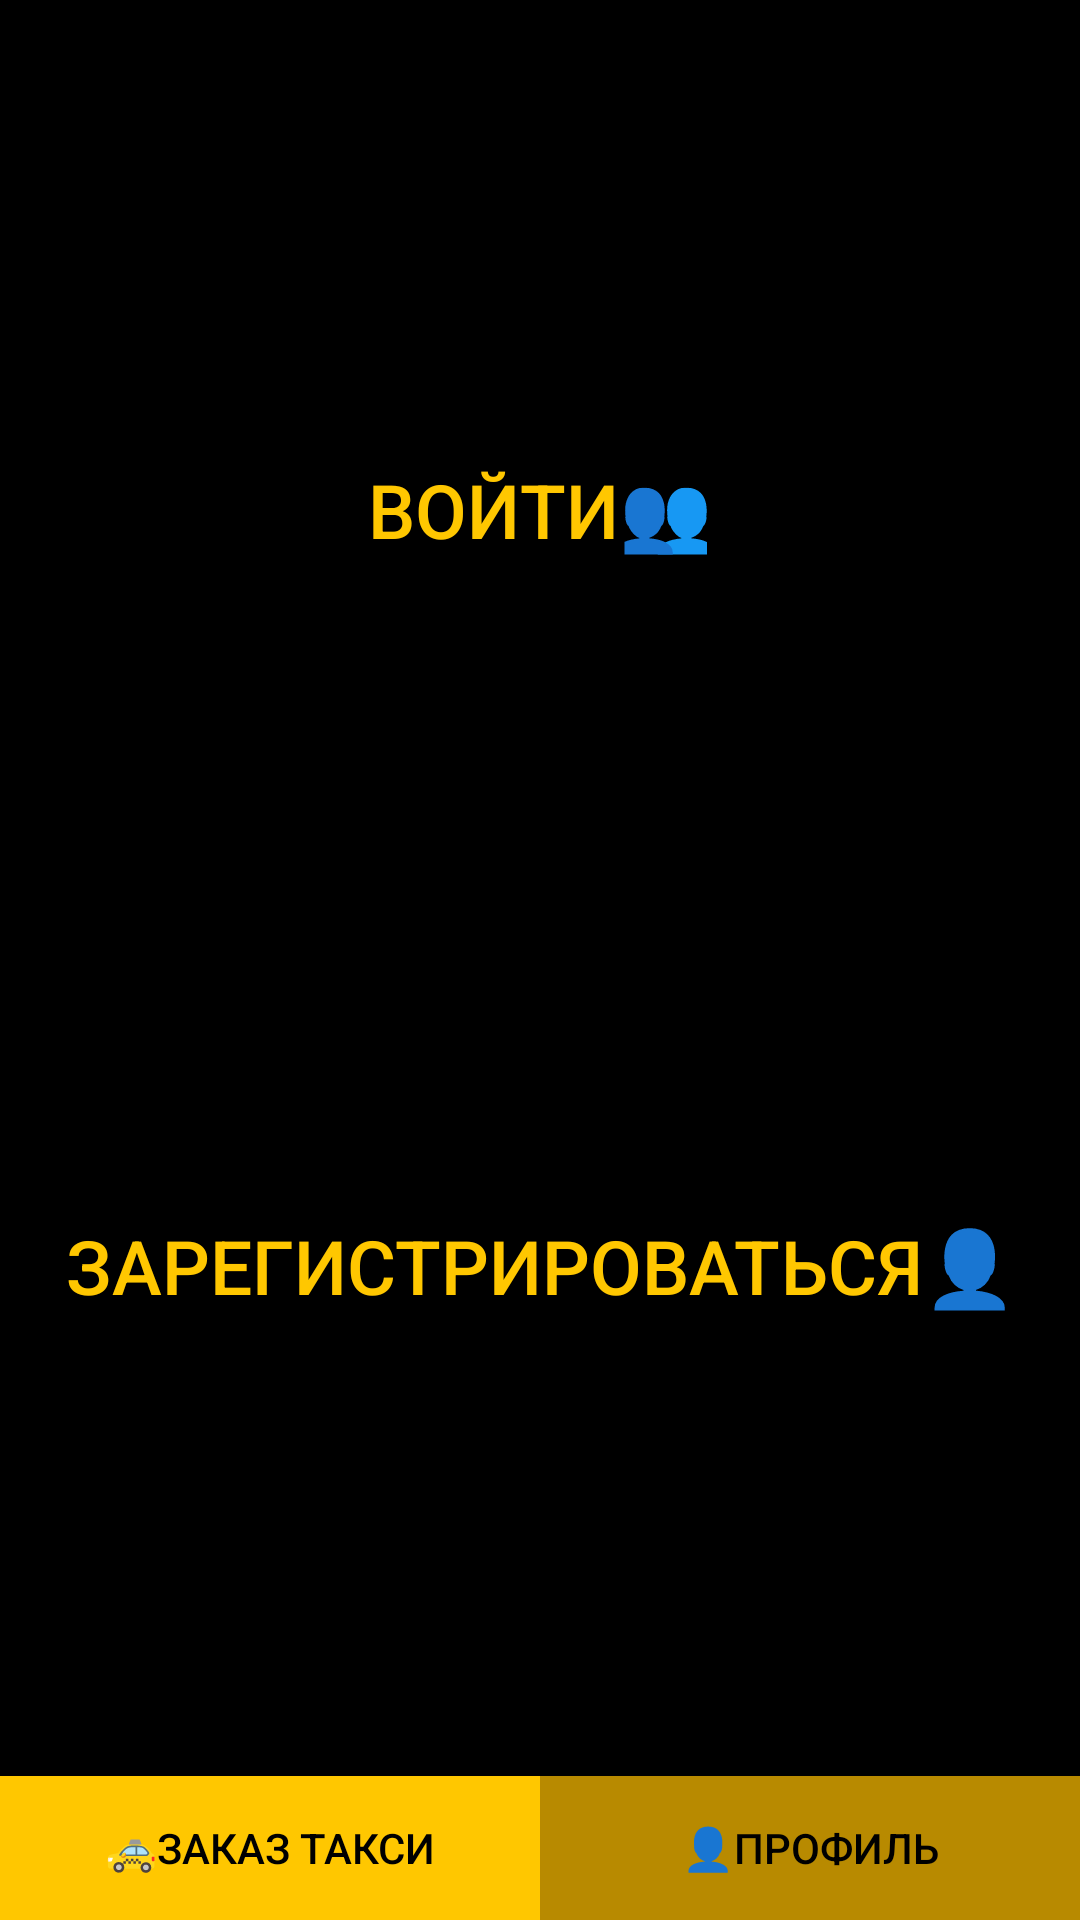

The Android layout XML behind this screen, and the referenced resources:
<!-- AndroidManifest.xml: application theme Theme.RekukleTaxi -->
<!-- res/layout/activity_vibor.xml -->
<?xml version="1.0" encoding="utf-8"?>
<androidx.constraintlayout.widget.ConstraintLayout xmlns:android="http://schemas.android.com/apk/res/android"
    xmlns:app="http://schemas.android.com/apk/res-auto"
    xmlns:tools="http://schemas.android.com/tools"
    android:layout_width="match_parent"
    android:layout_height="match_parent"
    android:background="@color/black"
    tools:context=".vibor">

    <Button
        android:id="@+id/button1"
        android:layout_width="0dp"
        android:layout_height="340sp"
        android:backgroundTint="@color/black"
        android:onClick="vhodus"
        android:text="Войти👥"
        android:textColor="@color/yellow"
        android:textSize="25sp"
        app:layout_constraintEnd_toEndOf="parent"
        app:layout_constraintStart_toStartOf="parent"
        app:layout_constraintTop_toTopOf="parent" />

    <Button
        android:id="@+id/button7"
        android:layout_width="0dp"
        android:layout_height="340sp"
        android:backgroundTint="@color/black"
        android:onClick="regus"
        android:text="Зарегистрироваться👤"
        android:textColor="@color/yellow"
        android:textSize="25sp"
        app:layout_constraintBottom_toTopOf="@+id/button4"
        app:layout_constraintEnd_toEndOf="parent"
        app:layout_constraintStart_toStartOf="parent" />

    <Button
        android:id="@+id/button4"
        android:layout_width="0dp"
        android:layout_height="wrap_content"
        android:background="@color/yellow"
        android:onClick="katalog2"
        android:text="🚕Заказ такси"
        android:textColor="#000000"
        app:layout_constraintBottom_toBottomOf="parent"
        app:layout_constraintEnd_toStartOf="@+id/button6"
        app:layout_constraintStart_toStartOf="parent" />

    <Button
        android:id="@+id/button6"
        android:layout_width="0dp"
        android:layout_height="wrap_content"
        android:background="#B88A00"
        android:text="👤Профиль"
        android:textColor="#000000"
        app:layout_constraintBottom_toBottomOf="parent"
        app:layout_constraintEnd_toEndOf="parent"
        app:layout_constraintStart_toEndOf="@+id/button4" />
</androidx.constraintlayout.widget.ConstraintLayout>
<!-- resources referenced by this layout -->
<resources>
  <color name="black">#FF000000</color>
  <color name="yellow">#FFC700</color>
  <style name="Theme.RekukleTaxi" parent="Theme.MaterialComponents.DayNight.DarkActionBar">
          
          <item name="colorPrimary">@color/yellow</item>
          <item name="colorPrimaryVariant">@color/yellow</item>
          <item name="colorOnPrimary">@color/white</item>
          
          <item name="colorSecondary">@color/teal_200</item>
          <item name="colorSecondaryVariant">@color/teal_700</item>
          <item name="colorOnSecondary">@color/black</item>
          
          <item name="android:statusBarColor" tools:targetApi="l">?attr/colorPrimaryVariant</item>
          
      </style>
  <color name="white">#FFFFFFFF</color>
  <color name="teal_200">#FF03DAC5</color>
  <color name="teal_700">#FF018786</color>
</resources>
